Run: headless pygame with SDL's dummy video driver; simulated clock (each Clock.tick advances the game by its frame time, no real sleeping); random seed 0; keys injected as events and as key.get_pressed() state; no mouse input.
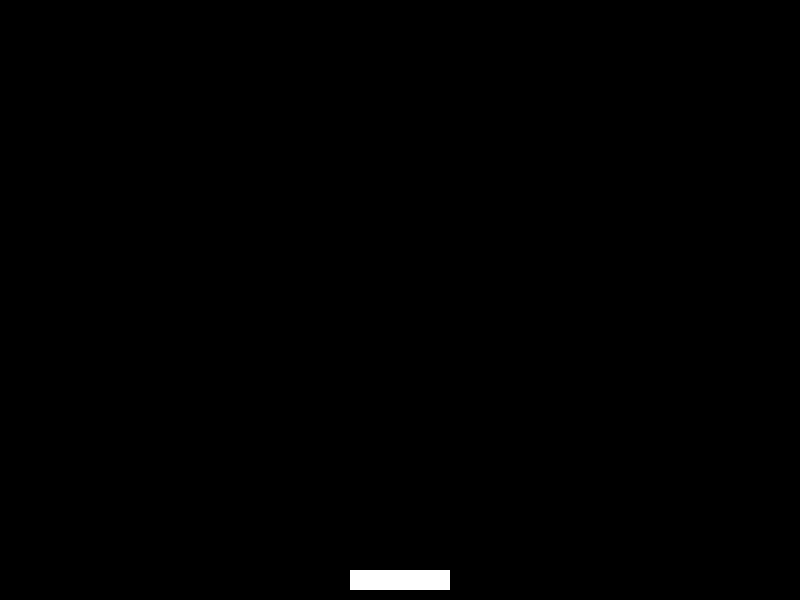
Frame 1 of 4 · flips 1–60 · no input
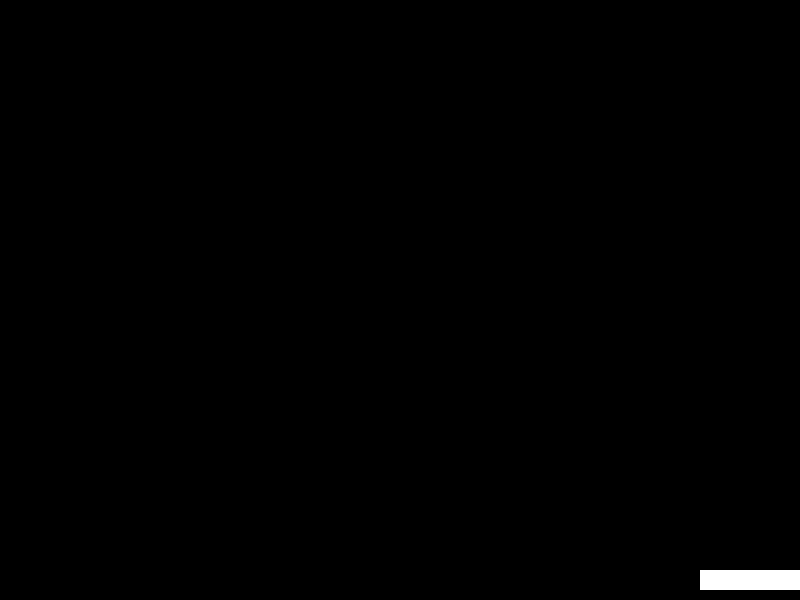
Frame 2 of 4 · flips 61–180 · tapped SPACE, RETURN · held RIGHT (→), D
Frame 3 of 4 · flips 181–300 · held DOWN (↓), S · screen unchanged from frame 2, image omitted
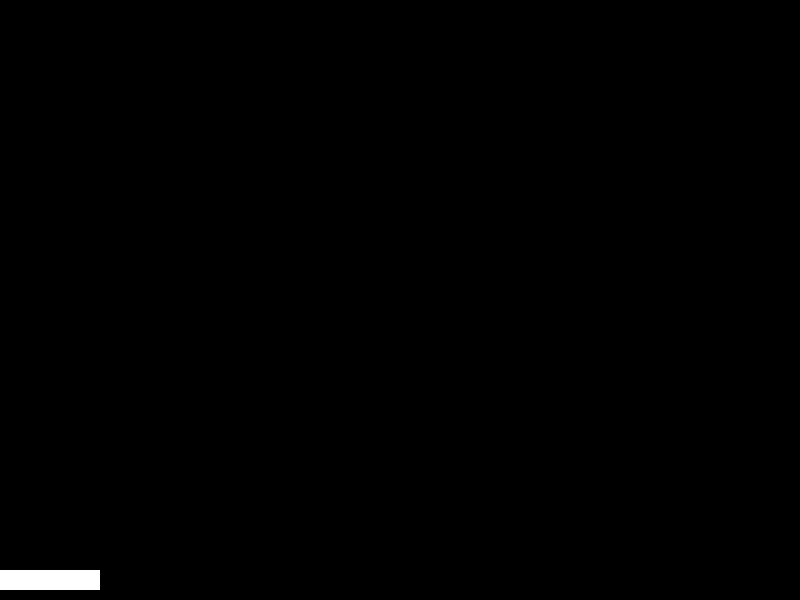
Frame 4 of 4 · flips 301–420 · held LEFT (←), A, UP (↑), W

The pygame program that drew these frames:

import pygame
import random

pygame.init()

SCREEN_WIDTH = 800
SCREEN_HEIGHT = 600

BLACK = (0, 0, 0)
WHITE = (255, 255, 255)
RED = (255, 0, 0)
BLUE = (0 ,0, 255)

screen = pygame.display.set_mode((SCREEN_WIDTH, SCREEN_HEIGHT))
pygame.display.set_caption("Falling Bricks")

clock = pygame.time.Clock()

PADDLE_WIDTH = 100
PADDLE_HEIGHT = 20

BRICK_WIDTH = 50
BRICK_HEIGHT = 30

FPS = 60

paddle_x = (SCREEN_WIDTH - PADDLE_WIDTH) // 2
paddle_y = (SCREEN_HEIGHT - PADDLE_HEIGHT - 10)
paddle_speed = 10

running = True

while running:
    for event in pygame.event.get():
        if event.type == pygame.QUIT:
            running = False

    # Get key states
    keys = pygame.key.get_pressed()

    # Move paddle
    if keys[pygame.K_LEFT]:
        paddle_x -= paddle_speed
    if keys[pygame.K_RIGHT]:
        paddle_x += paddle_speed

    # Restrict paddle movement within screen bounds
    paddle_x = max(0, min(SCREEN_WIDTH - PADDLE_WIDTH, paddle_x))

    screen.fill(BLACK)
    pygame.draw.rect(screen, WHITE, (paddle_x, paddle_y, PADDLE_WIDTH, PADDLE_HEIGHT))

    pygame.display.flip()
    clock.tick(FPS)

pygame.quit()
